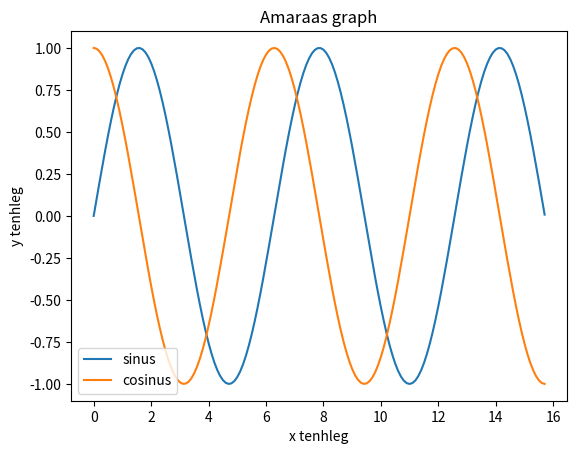

This chart was generated by the following Python code:
import numpy as np
import matplotlib.pyplot as plt
x = np.arange(0, 5*np.pi, 0.1)
y_sin = np.sin(x)
y_cos = np.cos(x)
plt.plot(x, y_sin)
plt.plot(x, y_cos)
plt.xlabel('x tenhleg')
plt.ylabel('y tenhleg')
plt.title('Amaraas graph')
plt.legend(['sinus', 'cosinus'])
#plt.show()
print(str(plt.show()))